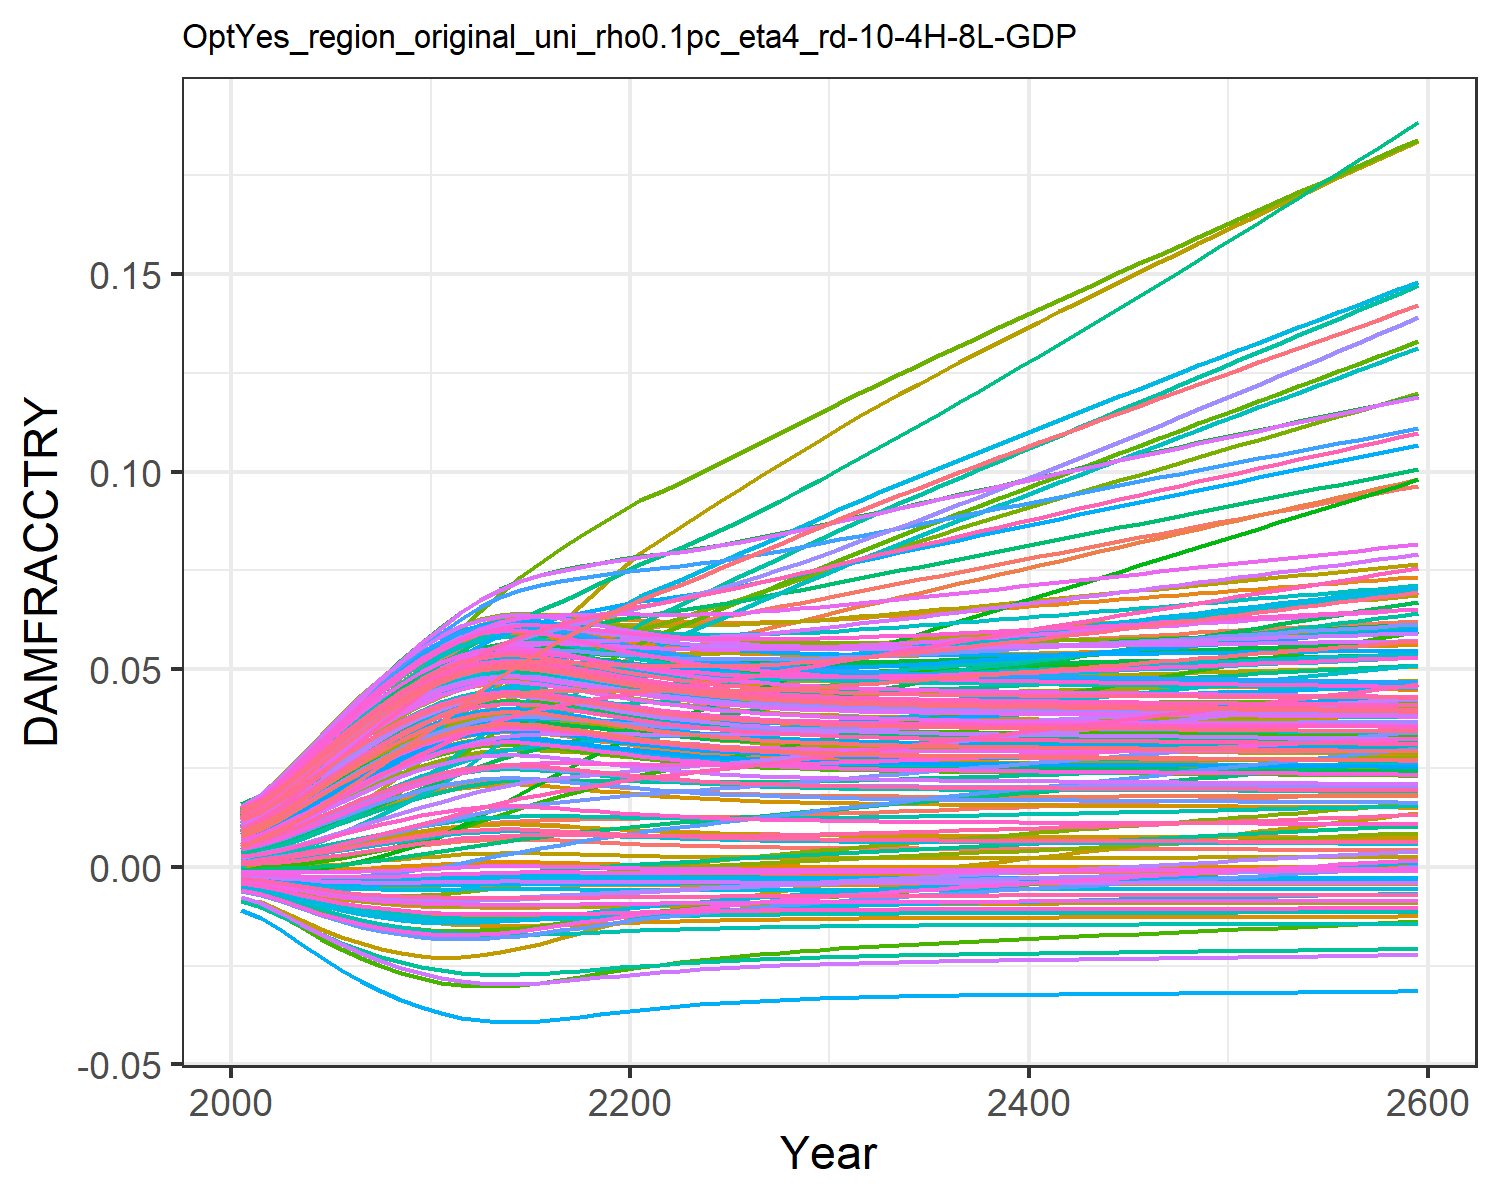

The file beside this chart, header and first rows:
0.0004944558363300738, 0.009035041868853537, 0.0010779841660710774, 0.0127878253965087, 0.00461966740140384, -0.0036702585896140017, 0.005396870574371772, -0.004468618289771348, 0.0015197870186281555, 0.007712177554695604, -0.002175850673307704, 0.01452616220537947, 0.014177142238750337, 0.011646475765467606, -0.0008179012320524119, 0.01390162019000104, 0.012861461062364172, -0.0023375822918926628, -0.004484082233695831, 0.01275811598117009, 0.004026221859281131, 0.00963568972124365, 0.014346147544533642, 0.01391696621400593
0.0007213, 0.01154, 0.001574, 0.01559, 0.00555, -0.004316, 0.008096, -0.005253, 0.001935, 0.009241, -0.002428, 0.01742, 0.01691, 0.01388, -0.0008842, 0.01675, 0.01499, -0.002692, -0.005372, 0.01512, 0.004919, 0.01156, 0.01675, 0.01646
0.001123, 0.01468, 0.002158, 0.01966, 0.007051, -0.005274, 0.01027, -0.006421, 0.00263, 0.01168, -0.002856, 0.02162, 0.02122, 0.0174, -0.0009405, 0.02104, 0.01833, -0.0032, -0.006708, 0.01883, 0.006362, 0.01459, 0.02052, 0.02046
0.001634, 0.01836, 0.002905, 0.02425, 0.008778, -0.006255, 0.01296, -0.007625, 0.003465, 0.01443, -0.003231, 0.02638, 0.02604, 0.02137, -0.0009327, 0.02587, 0.02203, -0.003682, -0.008107, 0.02298, 0.008023, 0.01799, 0.02469, 0.02491
0.002233, 0.02233, 0.003765, 0.02905, 0.01062, -0.007169, 0.01585, -0.008757, 0.004393, 0.01732, -0.003513, 0.03137, 0.03104, 0.02551, -0.0008455, 0.03087, 0.02583, -0.004085, -0.009449, 0.02725, 0.009799, 0.02152, 0.02897, 0.02951
0.002893, 0.02638, 0.0047, 0.0338, 0.01249, -0.007966, 0.01888, -0.009757, 0.00537, 0.02019, -0.003681, 0.03632, 0.03596, 0.02963, -0.0006804, 0.03582, 0.02955, -0.004385, -0.01066, 0.03145, 0.0116, 0.02501, 0.03313, 0.03401
0.003583, 0.03038, 0.005673, 0.03835, 0.01431, -0.008628, 0.02193, -0.0106, 0.006355, 0.02294, -0.003738, 0.04107, 0.04061, 0.03358, -0.000451, 0.04053, 0.03304, -0.00458, -0.01171, 0.0354, 0.01336, 0.02833, 0.03703, 0.03826
0.004274, 0.03425, 0.006654, 0.0426, 0.01604, -0.009156, 0.02495, -0.01128, 0.007313, 0.0255, -0.003699, 0.04552, 0.0449, 0.03726, -0.0001768, 0.0449, 0.03622, -0.004683, -0.0126, 0.03903, 0.01502, 0.03139, 0.04059, 0.04215
0.00494, 0.03795, 0.007612, 0.04647, 0.01762, -0.009564, 0.0279, -0.01182, 0.008215, 0.02783, -0.003588, 0.0496, 0.04875, 0.04063, 0.0001214, 0.04885, 0.03906, -0.004711, -0.01332, 0.04228, 0.01654, 0.03416, 0.04375, 0.04564
0.005558, 0.04144, 0.008523, 0.04993, 0.01904, -0.009869, 0.03073, -0.01224, 0.009036, 0.02987, -0.003428, 0.05328, 0.05212, 0.04364, 0.0004227, 0.05234, 0.04153, -0.004685, -0.0139, 0.04512, 0.0179, 0.03659, 0.0465, 0.04867
0.006105, 0.04468, 0.009357, 0.05293, 0.02025, -0.01009, 0.03339, -0.01254, 0.009751, 0.03161, -0.003243, 0.0565, 0.05496, 0.04625, 0.0007057, 0.05534, 0.04359, -0.004627, -0.01434, 0.0475, 0.01907, 0.03866, 0.04879, 0.05122
0.006526, 0.04781, 0.01013, 0.05539, 0.02118, -0.01023, 0.03631, -0.01274, 0.0103, 0.03291, -0.003042, 0.05922, 0.05706, 0.04837, 0.0009334, 0.05769, 0.04512, -0.004558, -0.01465, 0.04927, 0.01995, 0.04023, 0.05048, 0.05312
0.006808, 0.05042, 0.01076, 0.05716, 0.0218, -0.01031, 0.03896, -0.01286, 0.01066, 0.03375, -0.002869, 0.06124, 0.05843, 0.04994, 0.00109, 0.05932, 0.04611, -0.0045, -0.01484, 0.05041, 0.02053, 0.04129, 0.05158, 0.05435
0.006958, 0.05265, 0.01126, 0.05837, 0.02214, -0.01035, 0.04143, -0.01292, 0.01085, 0.0342, -0.002728, 0.06269, 0.05916, 0.05103, 0.001175, 0.06034, 0.04664, -0.004461, -0.01494, 0.05102, 0.02083, 0.04191, 0.05216, 0.05501
0.006967, 0.05446, 0.0116, 0.05896, 0.02219, -0.01035, 0.04361, -0.01292, 0.01086, 0.03423, -0.002631, 0.06352, 0.05919, 0.05162, 0.001179, 0.0607, 0.04667, -0.004449, -0.01494, 0.05105, 0.02085, 0.04205, 0.05219, 0.05505
0.006843, 0.05583, 0.01181, 0.05897, 0.02197, -0.01032, 0.04551, -0.01288, 0.0107, 0.03386, -0.002577, 0.06377, 0.0586, 0.05173, 0.001109, 0.06045, 0.04624, -0.004462, -0.01486, 0.05056, 0.0206, 0.04175, 0.05172, 0.05453
0.00665, 0.05694, 0.01193, 0.05865, 0.0216, -0.01026, 0.04722, -0.0128, 0.01046, 0.03328, -0.002544, 0.06368, 0.05767, 0.0516, 0.001001, 0.05985, 0.04557, -0.004486, -0.01473, 0.04978, 0.0202, 0.04122, 0.05097, 0.05371
0.006427, 0.0579, 0.01202, 0.05817, 0.02117, -0.0102, 0.04881, -0.0127, 0.01017, 0.0326, -0.002519, 0.06343, 0.05657, 0.05137, 0.0008791, 0.05909, 0.04478, -0.004511, -0.01458, 0.04886, 0.01975, 0.04058, 0.0501, 0.05274
0.0062, 0.05878, 0.01209, 0.05764, 0.02072, -0.01012, 0.05033, -0.01259, 0.009875, 0.03191, -0.002492, 0.06312, 0.05544, 0.05114, 0.0007564, 0.05829, 0.04396, -0.004533, -0.01441, 0.04791, 0.01927, 0.03992, 0.04919, 0.05174
0.005983, 0.05962, 0.01217, 0.05713, 0.02029, -0.01004, 0.05181, -0.01248, 0.009592, 0.03123, -0.002461, 0.06281, 0.05433, 0.05095, 0.0006412, 0.0575, 0.04316, -0.004549, -0.01425, 0.04698, 0.01881, 0.03928, 0.0483, 0.05077
0.005783, 0.06046, 0.01226, 0.05666, 0.0199, -0.009964, 0.05326, -0.01237, 0.009331, 0.03059, -0.002424, 0.06254, 0.0533, 0.05084, 0.000537, 0.05677, 0.04241, -0.004559, -0.01409, 0.04612, 0.01839, 0.0387, 0.04746, 0.04985
0.005603, 0.06103, 0.0123, 0.05617, 0.01953, -0.009888, 0.05432, -0.01226, 0.009095, 0.03002, -0.002398, 0.0622, 0.05236, 0.05064, 0.0004451, 0.05608, 0.04172, -0.004565, -0.01393, 0.04533, 0.018, 0.03815, 0.0467, 0.04902
0.005444, 0.06168, 0.01237, 0.05578, 0.01921, -0.009817, 0.05539, -0.01216, 0.008885, 0.0295, -0.002365, 0.06196, 0.05151, 0.05055, 0.0003654, 0.05548, 0.04111, -0.004568, -0.0138, 0.04462, 0.01766, 0.03767, 0.04602, 0.04827
0.005305, 0.06243, 0.01246, 0.05547, 0.01894, -0.009752, 0.05649, -0.01208, 0.008702, 0.02905, -0.002327, 0.06183, 0.05076, 0.05054, 0.0002969, 0.05497, 0.04056, -0.004566, -0.01367, 0.04399, 0.01735, 0.03726, 0.04541, 0.04761
0.005185, 0.06323, 0.01257, 0.05525, 0.0187, -0.009693, 0.05762, -0.012, 0.008542, 0.02865, -0.002284, 0.06178, 0.05011, 0.05063, 0.0002384, 0.05455, 0.04008, -0.004562, -0.01356, 0.04344, 0.01709, 0.03692, 0.04488, 0.04703
0.005082, 0.06408, 0.01269, 0.0551, 0.0185, -0.00964, 0.05876, -0.01192, 0.008405, 0.02831, -0.002239, 0.06181, 0.04954, 0.05079, 0.0001888, 0.05421, 0.03967, -0.004556, -0.01346, 0.04296, 0.01686, 0.03665, 0.04442, 0.04653
0.004994, 0.06498, 0.01283, 0.05502, 0.01834, -0.009593, 0.05992, -0.01186, 0.008287, 0.02801, -0.00219, 0.0619, 0.04905, 0.05102, 0.0001467, 0.05395, 0.03931, -0.00455, -0.01337, 0.04255, 0.01666, 0.03643, 0.04402, 0.0461
0.004918, 0.0659, 0.01298, 0.055, 0.0182, -0.009552, 0.06109, -0.01181, 0.008185, 0.02775, -0.00214, 0.06204, 0.04863, 0.05132, 0.0001111, 0.05375, 0.039, -0.004542, -0.0133, 0.04219, 0.01649, 0.03626, 0.04367, 0.04573
0.004853, 0.06685, 0.01314, 0.05503, 0.01809, -0.009516, 0.06229, -0.01176, 0.008098, 0.02753, -0.002088, 0.06224, 0.04826, 0.05167, 8.091340062405796e-5, 0.05361, 0.03874, -0.004534, -0.01323, 0.04189, 0.01635, 0.03613, 0.04338, 0.04542
0.004798, 0.06782, 0.01331, 0.0551, 0.018, -0.009484, 0.06349, -0.01172, 0.008024, 0.02734, -0.002035, 0.06248, 0.04795, 0.05207, 5.527674912654285e-5, 0.05351, 0.03851, -0.004525, -0.01317, 0.04162, 0.01622, 0.03605, 0.04312, 0.04515
0.00475, 0.06881, 0.01349, 0.05521, 0.01792, -0.009457, 0.0647, -0.01168, 0.007959, 0.02718, -0.001981, 0.06275, 0.04768, 0.05251, 3.344255859416339e-5, 0.05345, 0.03831, -0.004516, -0.01312, 0.04139, 0.01611, 0.03599, 0.0429, 0.04492
0.004709, 0.06979, 0.01367, 0.05534, 0.01787, -0.009433, 0.06589, -0.01165, 0.007904, 0.02704, -0.001928, 0.06304, 0.04745, 0.05297, 1.4767860558606311e-5, 0.05343, 0.03814, -0.004508, -0.01308, 0.0412, 0.01602, 0.03596, 0.04271, 0.04472
0.004674, 0.07077, 0.01385, 0.0555, 0.01782, -0.009412, 0.06706, -0.01162, 0.007856, 0.02691, -0.001875, 0.06335, 0.04724, 0.05347, -1.2916457361581736e-6, 0.05343, 0.03799, -0.0045, -0.01304, 0.04103, 0.01594, 0.03595, 0.04255, 0.04455
0.004643, 0.07174, 0.01403, 0.05567, 0.01779, -0.009393, 0.06823, -0.0116, 0.007815, 0.02681, -0.001823, 0.06368, 0.04707, 0.05398, -1.5194488390960544e-5, 0.05345, 0.03786, -0.004491, -0.01301, 0.04088, 0.01587, 0.03596, 0.0424, 0.0444
0.004616, 0.07271, 0.01421, 0.05587, 0.01777, -0.009377, 0.06939, -0.01157, 0.007778, 0.02671, -0.001771, 0.06402, 0.04691, 0.05451, -2.7325499947978334e-5, 0.0535, 0.03775, -0.004483, -0.01298, 0.04075, 0.01581, 0.03599, 0.04228, 0.04427
0.004592, 0.07369, 0.0144, 0.05607, 0.01775, -0.009362, 0.07055, -0.01155, 0.007746, 0.02663, -0.001719, 0.06437, 0.04677, 0.05506, -3.800669692732416e-5, 0.05356, 0.03765, -0.004475, -0.01296, 0.04063, 0.01575, 0.03603, 0.04216, 0.04416
0.004571, 0.07466, 0.01459, 0.05629, 0.01774, -0.009349, 0.07171, -0.01154, 0.007717, 0.02656, -0.001667, 0.06472, 0.04665, 0.05563, -4.750685077467955e-5, 0.05363, 0.03756, -0.004468, -0.01293, 0.04053, 0.01571, 0.03608, 0.04207, 0.04406
0.004551, 0.07564, 0.01478, 0.05652, 0.01773, -0.009337, 0.07287, -0.01152, 0.007691, 0.02649, -0.001614, 0.06509, 0.04654, 0.05621, -5.6049780545501787e-5, 0.05371, 0.03748, -0.00446, -0.01291, 0.04044, 0.01566, 0.03614, 0.04197, 0.04398
0.004534, 0.07661, 0.01497, 0.05675, 0.01773, -0.009326, 0.07402, -0.01151, 0.007667, 0.02643, -0.001562, 0.06546, 0.04644, 0.0568, -6.382146598725869e-5, 0.0538, 0.03741, -0.004452, -0.01289, 0.04035, 0.01562, 0.03621, 0.04189, 0.0439
0.004518, 0.07758, 0.01517, 0.05699, 0.01774, -0.009316, 0.07518, -0.01149, 0.007645, 0.02637, -0.00151, 0.06584, 0.04634, 0.0574, -7.097610712542956e-5, 0.0539, 0.03734, -0.004445, -0.01287, 0.04027, 0.01558, 0.03629, 0.04182, 0.04382
0.004503, 0.07855, 0.01536, 0.05724, 0.01774, -0.009307, 0.07633, -0.01148, 0.007625, 0.02632, -0.001458, 0.06621, 0.04625, 0.05801, -7.764126179644762e-5, 0.05401, 0.03728, -0.004437, -0.01286, 0.0402, 0.01555, 0.03637, 0.04175, 0.04376
0.004488, 0.07951, 0.01555, 0.05749, 0.01775, -0.009298, 0.07749, -0.01147, 0.007606, 0.02627, -0.001407, 0.06659, 0.04617, 0.05863, -8.392218661558816e-5, 0.05412, 0.03722, -0.004429, -0.01284, 0.04013, 0.01552, 0.03645, 0.04168, 0.0437
0.004475, 0.08048, 0.01575, 0.05774, 0.01776, -0.009289, 0.07864, -0.01146, 0.007587, 0.02622, -0.001355, 0.06698, 0.04609, 0.05925, -8.99054957265626e-5, 0.05423, 0.03716, -0.004422, -0.01283, 0.04006, 0.01548, 0.03654, 0.04162, 0.04364
0.004462, 0.08143, 0.01594, 0.058, 0.01777, -0.009281, 0.07979, -0.01145, 0.007569, 0.02617, -0.001303, 0.06736, 0.04601, 0.05987, -9.566223871040804e-5, 0.05434, 0.03711, -0.004414, -0.01281, 0.04, 0.01545, 0.03664, 0.04155, 0.04358
0.004449, 0.08239, 0.01614, 0.05825, 0.01778, -0.009273, 0.08093, -0.01144, 0.007552, 0.02613, -0.001251, 0.06774, 0.04594, 0.06051, -0.0001013, 0.05446, 0.03705, -0.004407, -0.0128, 0.03994, 0.01542, 0.03673, 0.04149, 0.04353
0.004436, 0.08334, 0.01633, 0.05851, 0.0178, -0.009264, 0.08208, -0.01142, 0.007535, 0.02608, -0.001199, 0.06812, 0.04587, 0.06114, -0.0001067, 0.05457, 0.037, -0.004399, -0.01278, 0.03987, 0.0154, 0.03683, 0.04143, 0.04347
0.004424, 0.08429, 0.01653, 0.05877, 0.01781, -0.009256, 0.08323, -0.01141, 0.007518, 0.02604, -0.001148, 0.0685, 0.04579, 0.06178, -0.0001121, 0.05469, 0.03695, -0.004392, -0.01277, 0.03981, 0.01537, 0.03693, 0.04138, 0.04342
0.004412, 0.08524, 0.01672, 0.05903, 0.01782, -0.009248, 0.08437, -0.0114, 0.007501, 0.026, -0.001096, 0.06888, 0.04572, 0.06243, -0.0001174, 0.05481, 0.0369, -0.004384, -0.01276, 0.03975, 0.01534, 0.03703, 0.04132, 0.04337
0.0044, 0.08619, 0.01692, 0.05929, 0.01784, -0.009241, 0.08552, -0.01139, 0.007485, 0.02595, -0.001044, 0.06925, 0.04565, 0.06307, -0.0001227, 0.05493, 0.03685, -0.004377, -0.01274, 0.03969, 0.01531, 0.03713, 0.04126, 0.04332
0.004387, 0.08713, 0.01711, 0.05954, 0.01785, -0.009233, 0.08666, -0.01138, 0.007468, 0.02591, -0.0009922, 0.06963, 0.04558, 0.06372, -0.000128, 0.05505, 0.0368, -0.004369, -0.01273, 0.03963, 0.01528, 0.03724, 0.0412, 0.04327
0.004375, 0.08807, 0.01731, 0.0598, 0.01787, -0.009224, 0.0878, -0.01137, 0.007451, 0.02587, -0.0009404, 0.07001, 0.0455, 0.06438, -0.0001333, 0.05517, 0.03675, -0.004362, -0.01271, 0.03957, 0.01525, 0.03734, 0.04114, 0.04322
0.004363, 0.08901, 0.0175, 0.06006, 0.01789, -0.009216, 0.08894, -0.01136, 0.007434, 0.02582, -0.0008886, 0.07038, 0.04543, 0.06503, -0.0001387, 0.05528, 0.03669, -0.004354, -0.0127, 0.03951, 0.01522, 0.03745, 0.04109, 0.04316
0.00435, 0.08994, 0.0177, 0.06032, 0.0179, -0.009208, 0.09009, -0.01135, 0.007418, 0.02578, -0.0008367, 0.07075, 0.04536, 0.06569, -0.000144, 0.0554, 0.03664, -0.004346, -0.01269, 0.03945, 0.0152, 0.03755, 0.04103, 0.04311
0.004338, 0.09088, 0.0179, 0.06058, 0.01792, -0.0092, 0.09123, -0.01134, 0.0074, 0.02573, -0.0007847, 0.07113, 0.04528, 0.06635, -0.0001494, 0.05552, 0.03659, -0.004339, -0.01267, 0.03939, 0.01517, 0.03766, 0.04097, 0.04306
0.004325, 0.09181, 0.01809, 0.06084, 0.01793, -0.009191, 0.09237, -0.01133, 0.007383, 0.02569, -0.0007327, 0.0715, 0.04521, 0.06701, -0.0001548, 0.05564, 0.03654, -0.004331, -0.01266, 0.03933, 0.01514, 0.03777, 0.04091, 0.04301
0.004312, 0.09274, 0.01829, 0.06109, 0.01795, -0.009183, 0.09351, -0.01132, 0.007366, 0.02564, -0.0006806, 0.07186, 0.04513, 0.06767, -0.0001603, 0.05575, 0.03648, -0.004323, -0.01264, 0.03926, 0.01511, 0.03788, 0.04085, 0.04295
0.004299, 0.09367, 0.01849, 0.06135, 0.01797, -0.009174, 0.09465, -0.01131, 0.007348, 0.0256, -0.0006285, 0.07223, 0.04506, 0.06834, -0.0001658, 0.05587, 0.03643, -0.004315, -0.01263, 0.0392, 0.01508, 0.03798, 0.04079, 0.0429
0.004286, 0.0946, 0.01869, 0.06161, 0.01798, -0.009165, 0.09579, -0.01129, 0.00733, 0.02555, -0.0005762, 0.0726, 0.04498, 0.06901, -0.0001713, 0.05598, 0.03637, -0.004307, -0.01261, 0.03914, 0.01505, 0.03809, 0.04072, 0.04284
0.004273, 0.09553, 0.01888, 0.06187, 0.018, -0.009156, 0.09694, -0.01128, 0.007312, 0.0255, -0.0005239, 0.07297, 0.0449, 0.06968, -0.0001769, 0.0561, 0.03632, -0.004299, -0.0126, 0.03907, 0.01502, 0.0382, 0.04066, 0.04278
0.00426, 0.09645, 0.01908, 0.06212, 0.01801, -0.009147, 0.09808, -0.01127, 0.007294, 0.02545, -0.0004715, 0.07333, 0.04482, 0.07035, -0.0001826, 0.05621, 0.03626, -0.004291, -0.01258, 0.039, 0.01498, 0.03831, 0.0406, 0.04272
